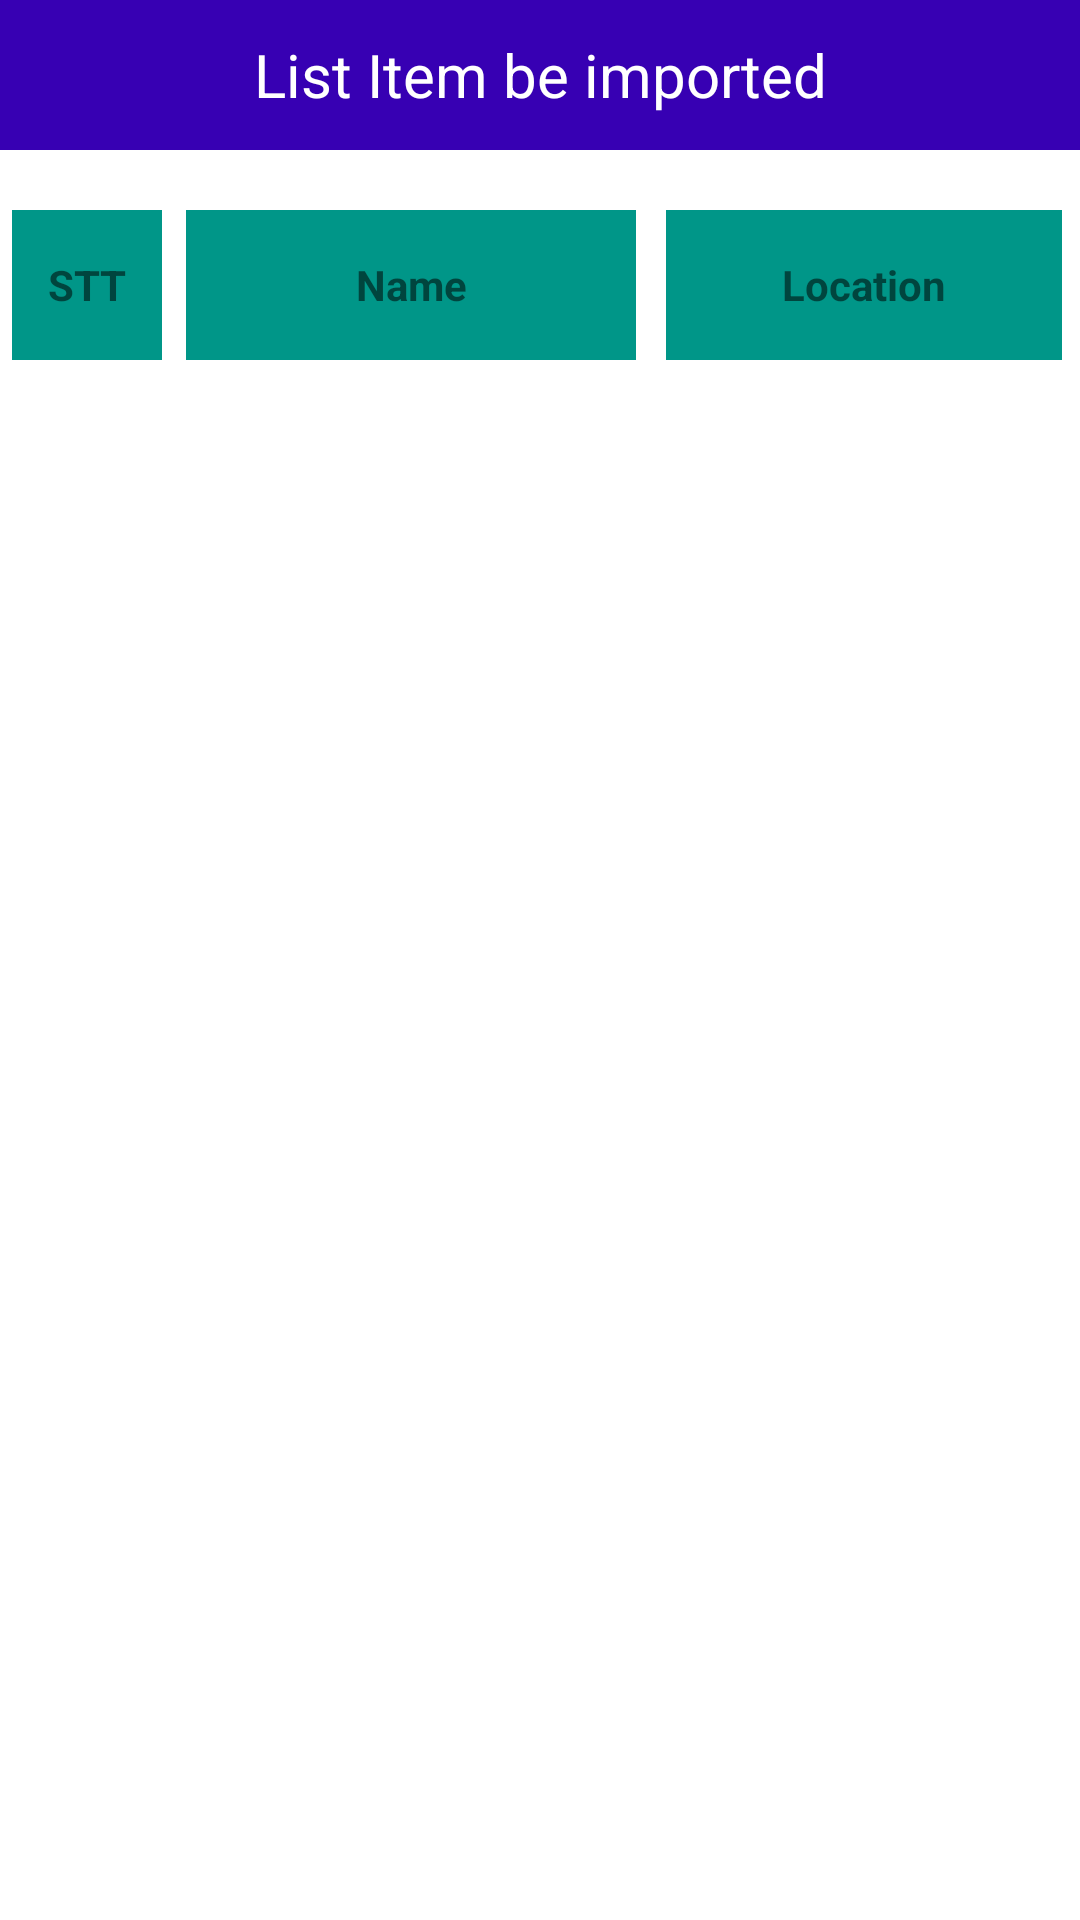

Android layout source for this screen:
<!-- AndroidManifest.xml: application theme Theme.AndroidAssignment12015 -->
<!-- res/layout/activity_list_imported.xml -->
<?xml version="1.0" encoding="utf-8"?>
<LinearLayout xmlns:android="http://schemas.android.com/apk/res/android"
    xmlns:app="http://schemas.android.com/apk/res-auto"
    xmlns:tools="http://schemas.android.com/tools"
    android:layout_width="match_parent"
    android:layout_height="match_parent"
    android:orientation="vertical"
    tools:context=".ListImportedActivity">
    <TextView
        android:text="List Item be imported"
        android:textSize="20dp"
        android:id="@+id/test"
        android:gravity="center"
        android:background="@color/purple_700"
        android:textColor="@color/white"
        android:layout_width="match_parent"
        android:layout_height="50dp">
    </TextView>





    <LinearLayout
        android:layout_marginHorizontal="4dp"
        android:layout_marginTop="20dp"
        android:layout_width="match_parent"
        android:orientation="horizontal"
        android:layout_height="wrap_content">

        <TextView
            android:textStyle="bold"
            android:id="@+id/STT"
            android:background="#009688"
            android:layout_width="50dp"
            android:gravity="center"
            android:layout_height="50dp"
            android:text="STT" />
        <TextView
            android:layout_marginHorizontal="8dp"
            android:background="#009688"
            android:textStyle="bold"
            android:gravity="center"
            android:layout_width="150dp"
            android:layout_height="50dp"
            android:text="Name" />
        <TextView
            android:background="#009688"
            android:textStyle="bold"
            android:gravity="center"
            android:layout_marginHorizontal="2dp"
            android:layout_width="match_parent"
            android:layout_height="50dp"
            android:text="Location" />
    </LinearLayout>
    <ListView
        android:layout_marginHorizontal="4dp"
        android:id="@+id/listView"
        android:layout_width="match_parent"
        android:layout_height="match_parent">
    </ListView>
</LinearLayout>
<!-- resources referenced by this layout -->
<resources>
  <color name="purple_700">#FF3700B3</color>
  <color name="white">#FFFFFFFF</color>
  <style name="Theme.AndroidAssignment12015" parent="Theme.MaterialComponents.DayNight.DarkActionBar">
          
          <item name="colorPrimary">@color/purple_500</item>
          <item name="colorPrimaryVariant">@color/purple_700</item>
          <item name="colorOnPrimary">@color/white</item>
          
          <item name="colorSecondary">@color/teal_200</item>
          <item name="colorSecondaryVariant">@color/teal_700</item>
          <item name="colorOnSecondary">@color/black</item>
          
          <item name="android:statusBarColor">?attr/colorPrimaryVariant</item>
          
      </style>
  <color name="purple_500">#FF6200EE</color>
  <color name="teal_200">#FF03DAC5</color>
  <color name="teal_700">#FF018786</color>
  <color name="black">#FF000000</color>
</resources>
